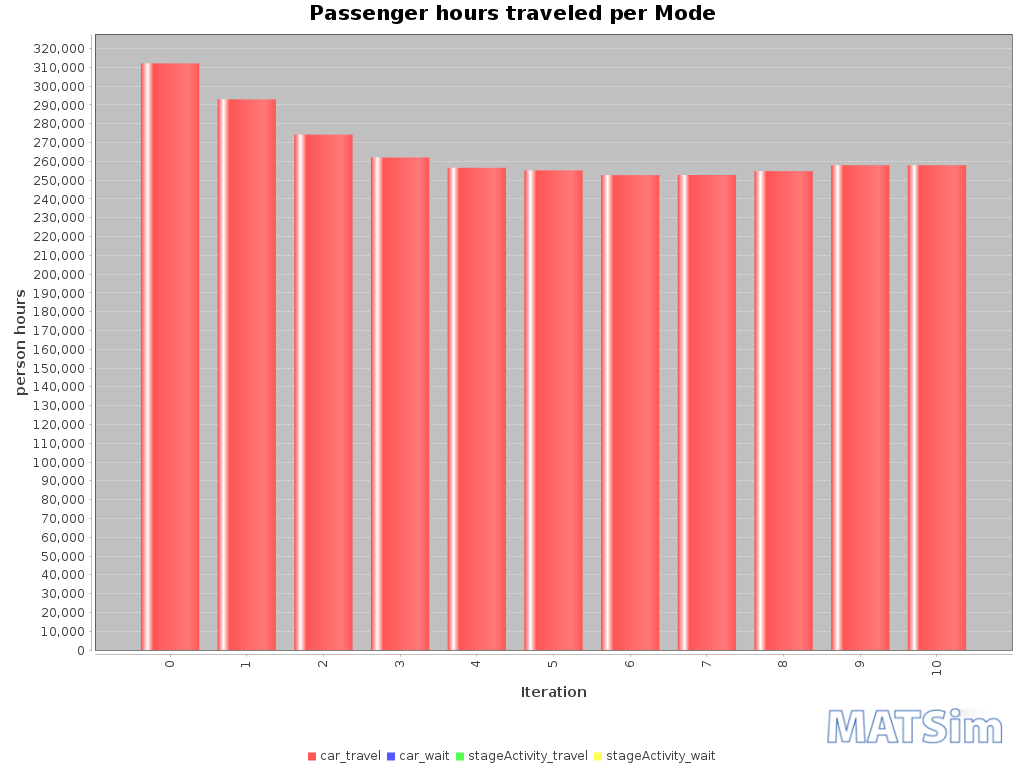

Source data for this figure (header and first rows):
Iteration; car_travel; car_wait; stageActivity_travel; stageActivity_wait
0; 312086; 0; 0; 0
1; 292916; 0; 0; 0
2; 274176; 0; 0; 0
3; 261960; 0; 0; 0
4; 256536; 0; 0; 0
5; 255170; 0; 0; 0
6; 252586; 0; 0; 0
7; 252703; 0; 0; 0
8; 254737; 0; 0; 0
9; 257900; 0; 0; 0
10; 257851; 0; 0; 0
